Image classification data set "data" (dkristensen/UPSCS431Final on GitHub). Class labels (2): nothing, sea lion.

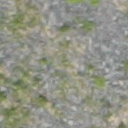
Label: nothing

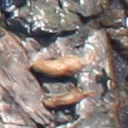
Label: sea lion

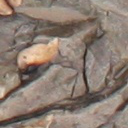
Label: nothing

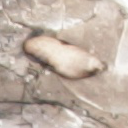
Label: sea lion

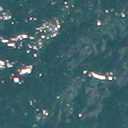
Label: nothing

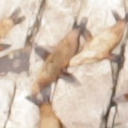
Label: sea lion
